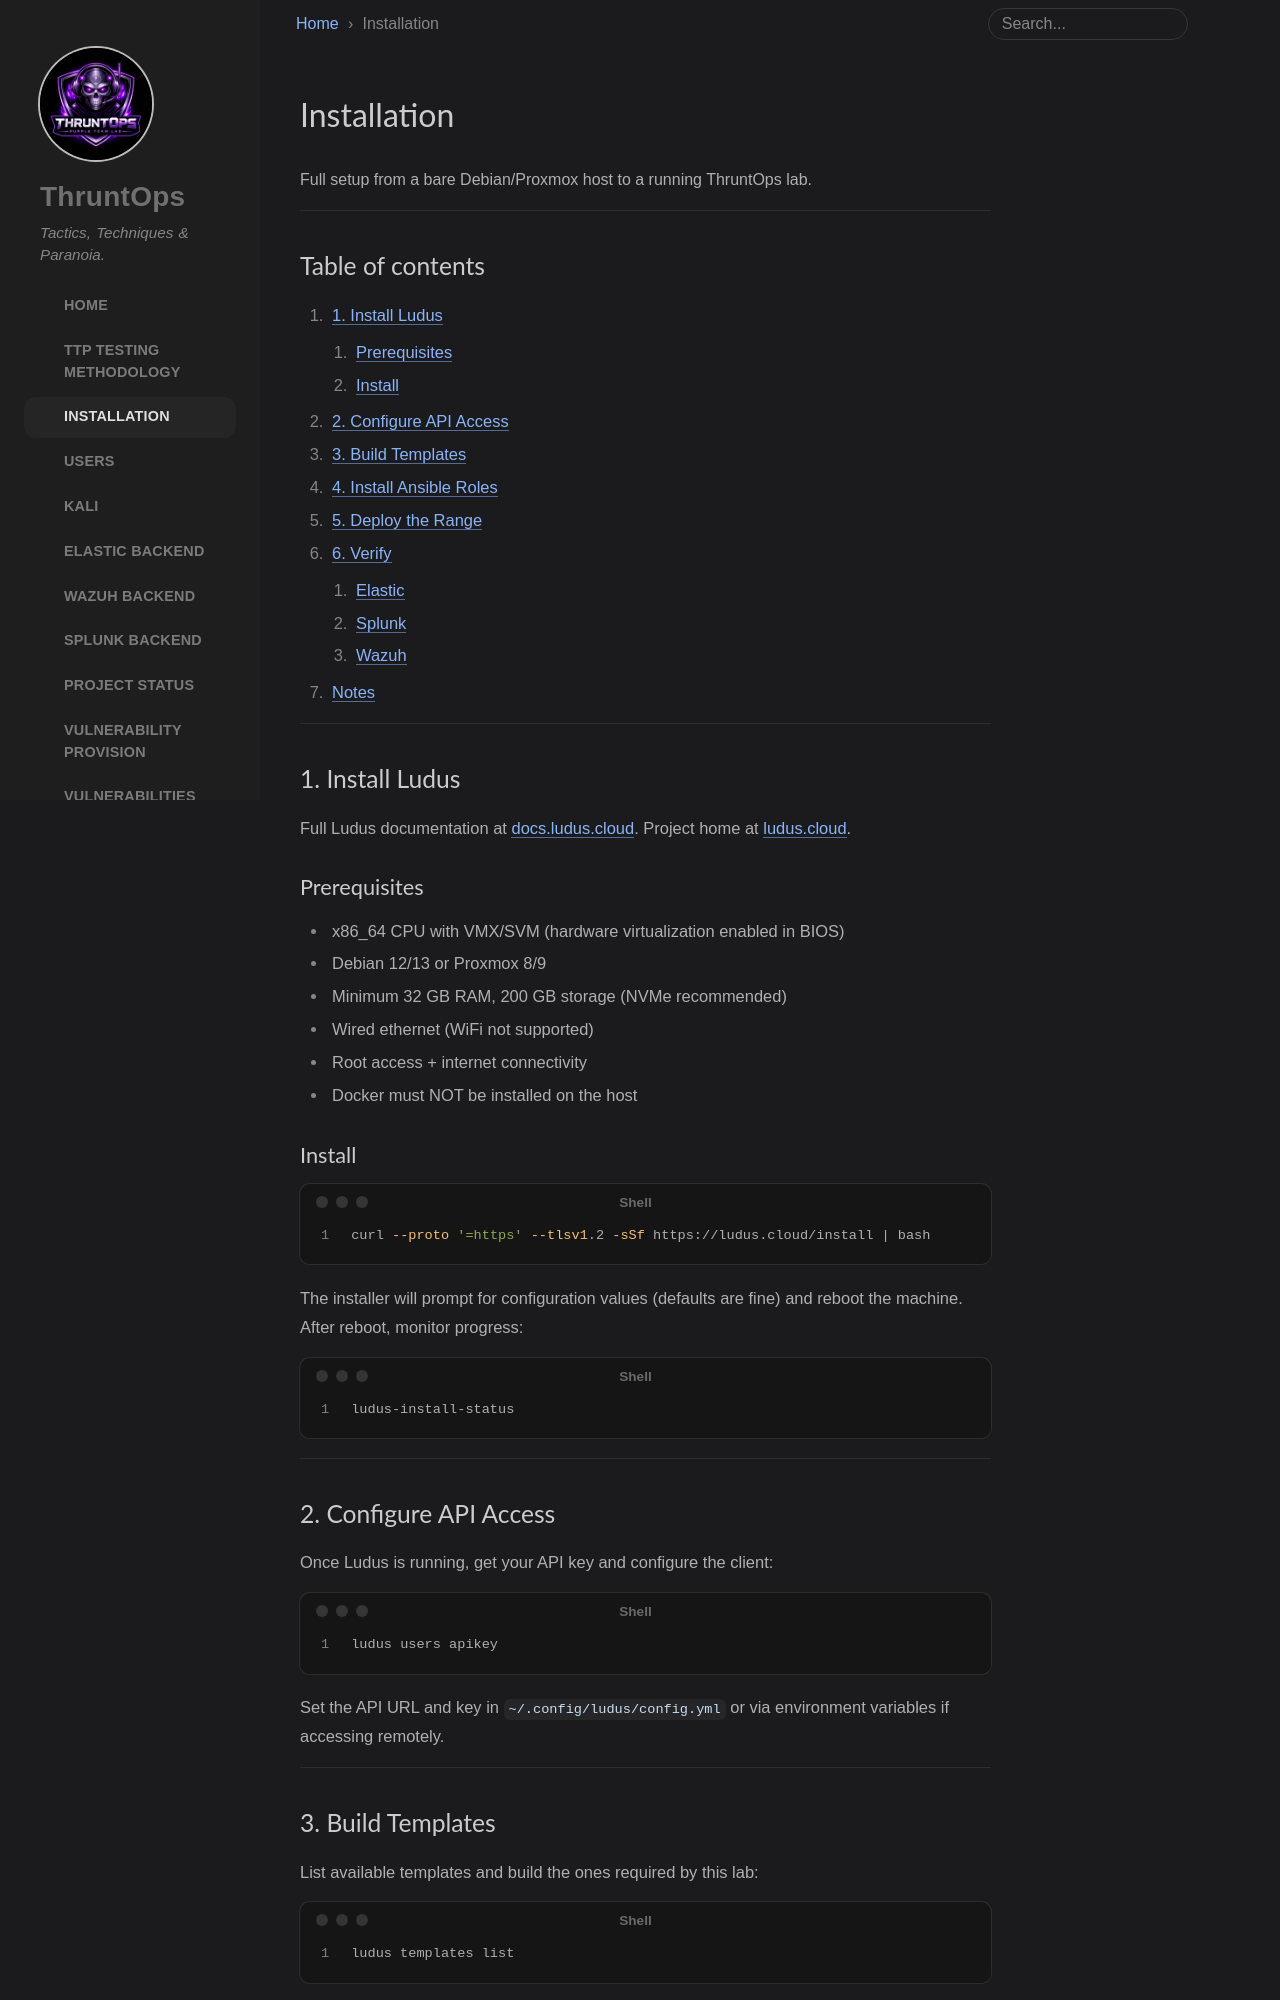

repository: enonethreezed/ThruntOps · page: install/index.html · generator: jekyll

---
title: Installation
icon: fas fa-book
order: 2
---

Full setup from a bare Debian/Proxmox host to a running ThruntOps lab.
{: .fs-6 .fw-300 }

---

## Table of contents
{: .no_toc .text-delta }

1. TOC
{:toc}

---

## 1. Install Ludus

{: .note }
Full Ludus documentation at [docs.ludus.cloud](https://docs.ludus.cloud). Project home at [ludus.cloud](https://ludus.cloud).

### Prerequisites

- x86_64 CPU with VMX/SVM (hardware virtualization enabled in BIOS)
- Debian 12/13 or Proxmox 8/9
- Minimum 32 GB RAM, 200 GB storage (NVMe recommended)
- Wired ethernet (WiFi not supported)
- Root access + internet connectivity
- Docker must NOT be installed on the host

### Install

```bash
curl --proto '=https' --tlsv1.2 -sSf https://ludus.cloud/install | bash
```

The installer will prompt for configuration values (defaults are fine) and reboot the machine. After reboot, monitor progress:

```bash
ludus-install-status
```

---

## 2. Configure API Access

Once Ludus is running, get your API key and configure the client:

```bash
ludus users apikey
```

Set the API URL and key in `~/.config/ludus/config.yml` or via environment variables if accessing remotely.

---
